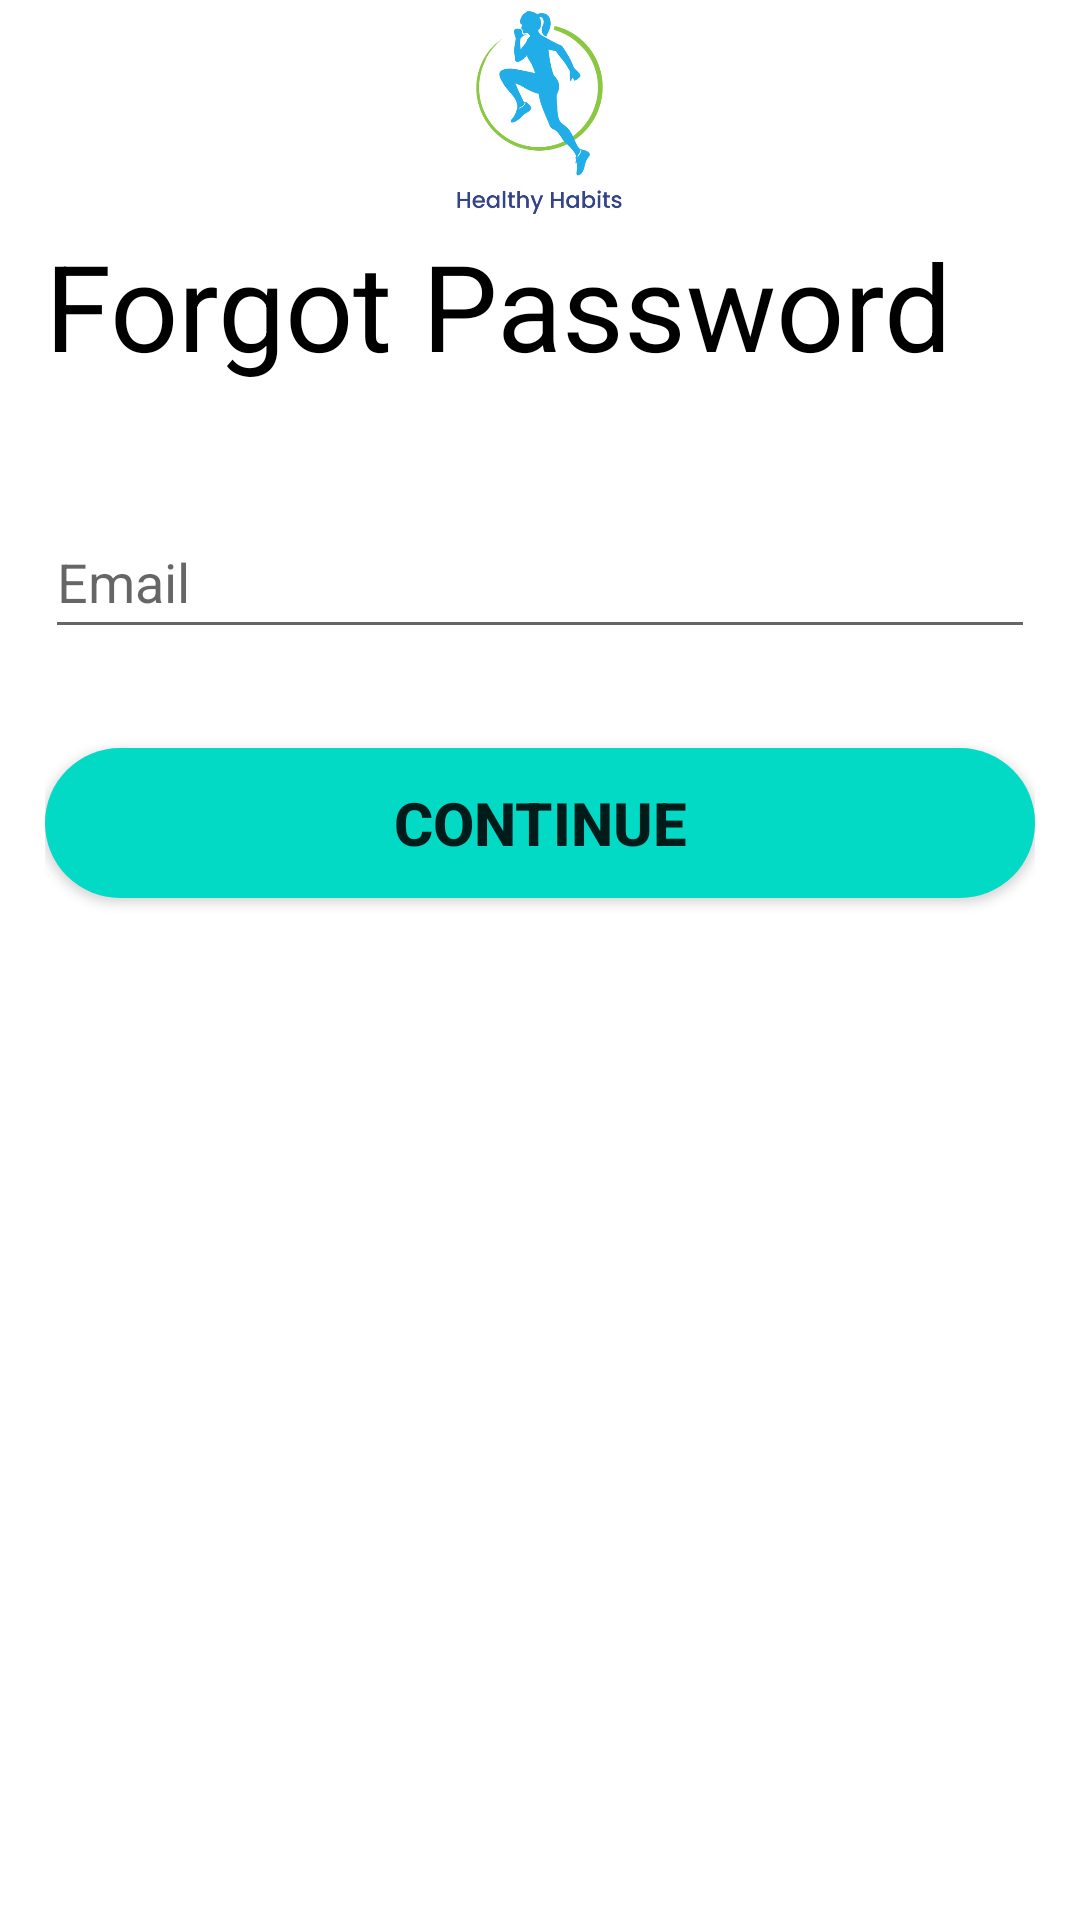

Android layout source for this screen:
<!-- AndroidManifest.xml: application theme Theme.HealthyHabitTracker -->
<!-- res/layout/activity_reset.xml -->
<?xml version="1.0" encoding="utf-8"?>
<RelativeLayout xmlns:android="http://schemas.android.com/apk/res/android"
    xmlns:app="http://schemas.android.com/apk/res-auto"
    xmlns:tools="http://schemas.android.com/tools"
    android:layout_width="match_parent"
    android:layout_height="match_parent"
    tools:context=".ResetActivity">

    <LinearLayout
        android:id="@+id/l1"
        android:layout_width="match_parent"
        android:layout_height="wrap_content"
        android:orientation="horizontal"
        android:gravity="center"
        android:layout_marginRight="5dp"
        android:layout_marginLeft="5dp"
        >

        <LinearLayout
            android:layout_width="wrap_content"
            android:layout_height="wrap_content">

            <ImageView
                android:layout_width="75dp"
                android:layout_height="75dp"
                android:src="@drawable/app_logo"
                android:layout_gravity="center"
                android:layout_weight="1"
                tools:ignore="ContentDescription" />

        </LinearLayout>



    </LinearLayout>

    <LinearLayout
        android:id="@+id/l2"
        android:layout_below="@+id/l1"
        android:layout_width="match_parent"
        android:layout_height="wrap_content"
        android:layout_marginLeft="15dp"
        android:layout_marginRight="15dp"
        android:orientation="vertical">

        <TextView
            android:layout_width="wrap_content"
            android:layout_height="wrap_content"
            android:text="Forgot Password"
            android:textSize="40sp"
            android:textColor="@color/black"/>

        <EditText
            android:id="@+id/forgetEmail"
            android:layout_width="match_parent"
            android:layout_height="wrap_content"
            android:layout_marginTop="40dp"
            android:hint="Email"
            android:inputType="textEmailAddress"
            android:minHeight="48dp" />

        <RelativeLayout
            android:layout_width="match_parent"
            android:layout_height="100dp"
            android:layout_gravity="center"
            android:gravity="center"
            android:orientation="horizontal"
            >

            <Button
                android:id="@+id/gotoLogin"
                android:layout_marginTop="20dp"
                android:layout_width="match_parent"
                android:layout_height="50sp"
                android:text="Continue"
                android:textStyle="bold"
                android:textSize="20sp"
                android:background="@drawable/button_background"/>

            <ProgressBar
                android:id="@+id/progress_bar"
                android:layout_width="match_parent"
                android:layout_height="wrap_content"
                android:layout_centerInParent="true"
                android:visibility="invisible" />

        </RelativeLayout>




    </LinearLayout>

</RelativeLayout>
<!-- resources referenced by this layout -->
<resources>
  <!-- drawable app_logo: png bitmap (drawable, 70250 bytes) -->
  <!-- drawable button_background (drawable) -->
  <?xml version="1.0" encoding="utf-8"?>
  <shape xmlns:android="http://schemas.android.com/apk/res/android"
      android:shape="rectangle">
  
      <solid android:color="@color/teal_200"/>
      <corners android:radius="25dp"/>
  
  </shape>
  <style name="Theme.HealthyHabitTracker" parent="Theme.MaterialComponents.DayNight.NoActionBar">
          
          <item name="colorPrimary">@color/teal_200</item>
          <item name="colorPrimaryVariant">@color/teal_200</item>
          <item name="colorOnPrimary">@color/white</item>
          
          <item name="colorSecondary">@color/purple_700</item>
          <item name="colorSecondaryVariant">@color/teal_700</item>
          <item name="colorOnSecondary">@color/black</item>
          
          <item name="android:statusBarColor" tools:targetApi="l">?attr/colorPrimaryVariant</item>
          
      </style>
  <!-- not gathered from this repository: default colours our renderer supplied (Android Studio template values) -->
  <color name="purple_700">#FF3700B3</color>
  <color name="teal_200">#FF03DAC5</color>
  <color name="teal_700">#FF018786</color>
  <color name="black">#FF000000</color>
  <color name="white">#FFFFFFFF</color>
</resources>
